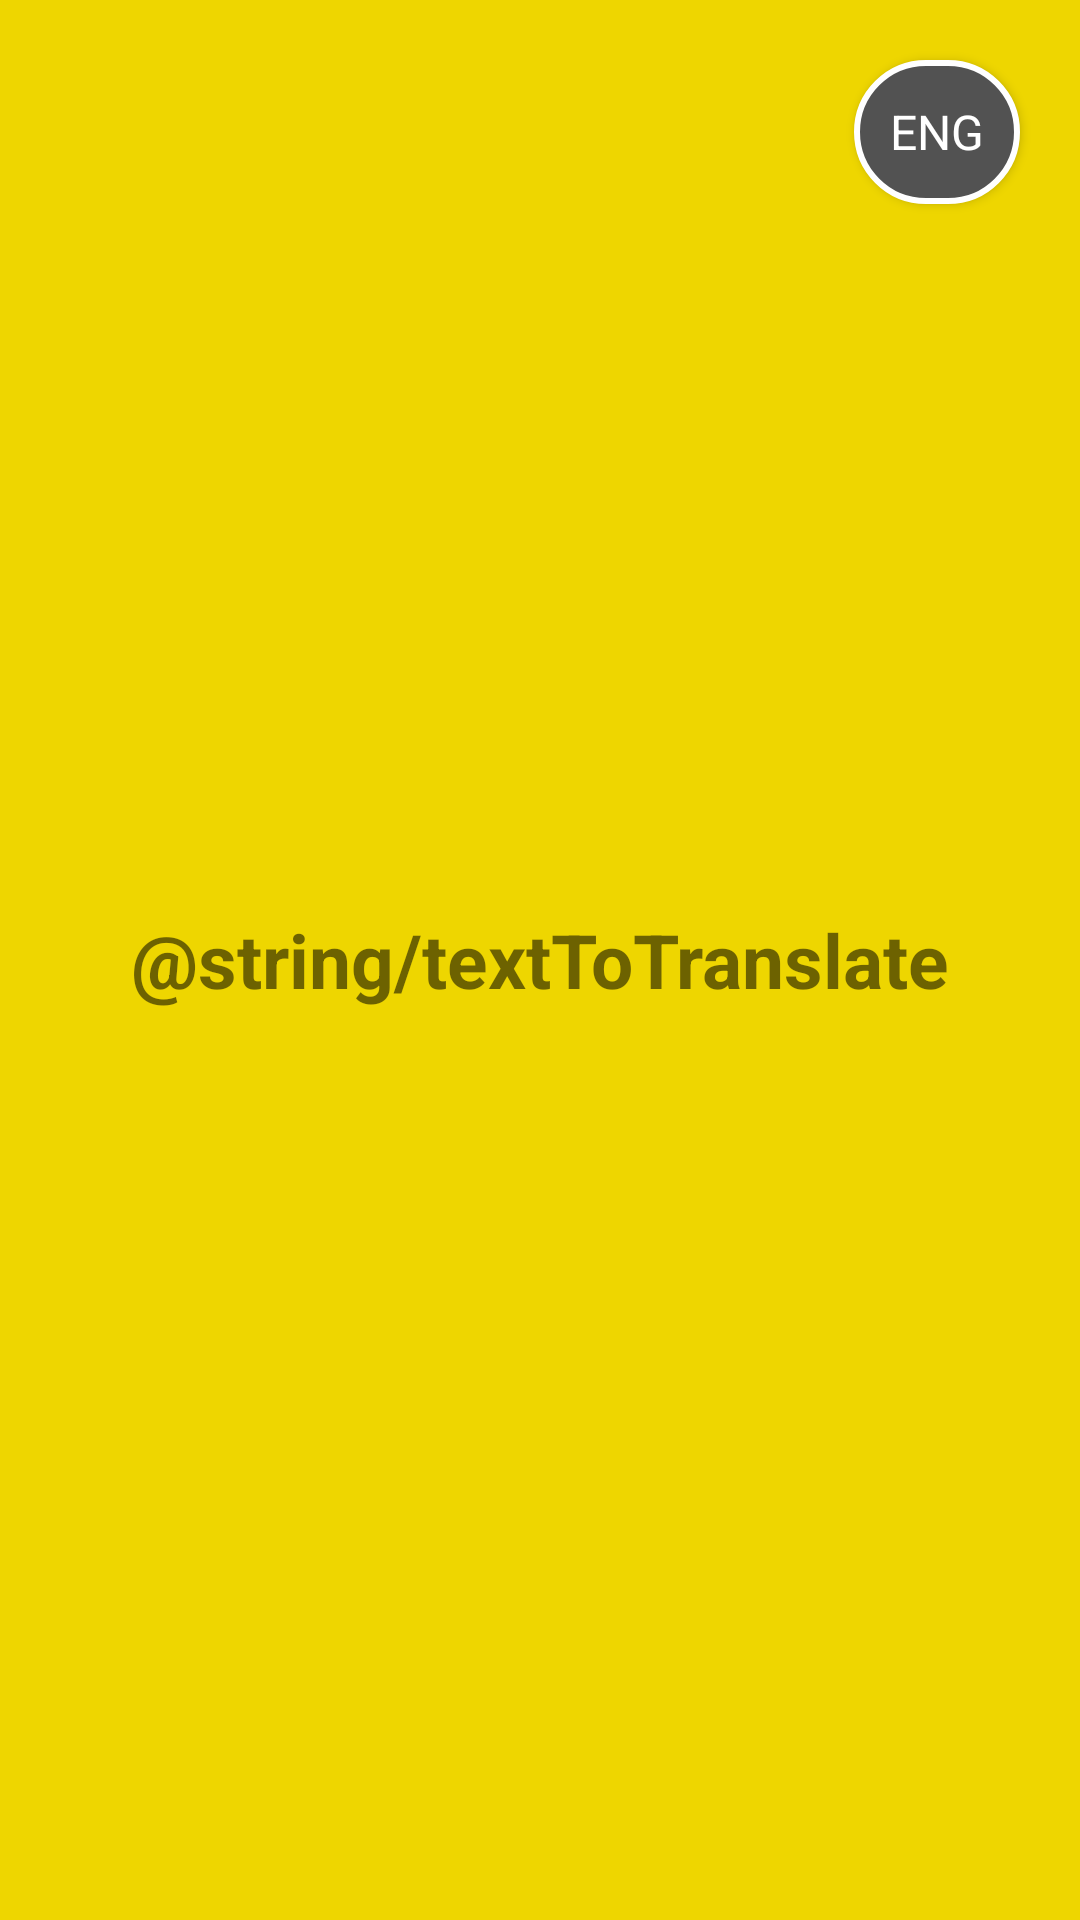

Layout XML and referenced resources for this Android screen:
<!-- AndroidManifest.xml: application theme Theme.MapPaddingActivity -->
<!-- res/layout/activity_language.xml -->
<?xml version="1.0" encoding="utf-8"?>
<RelativeLayout
    xmlns:android="http://schemas.android.com/apk/res/android"
    xmlns:app="http://schemas.android.com/apk/res-auto"
    xmlns:tools="http://schemas.android.com/tools"
    android:background="@color/purple_500"
    android:layout_width="match_parent"
    android:layout_height="match_parent"
    tools:context=".LanguageActivity">

    <androidx.appcompat.widget.AppCompatButton
        android:id="@+id/languageBtn"
        android:layout_width="wrap_content"
        android:layout_height="wrap_content"
        android:layout_alignParentTop="true"
        android:layout_alignParentEnd="true"
        android:layout_margin="20dp"
        android:textSize="16sp"
        android:textColor="@color/white"
        android:text="ENG"
        style="@style/button_back"

         />
    <TextView
        android:id="@+id/exampleText"
        android:layout_width="wrap_content"
        android:layout_height="wrap_content"
        android:layout_centerInParent="true"
        android:textSize="25sp"
        android:maxWidth="300dp"
        android:textStyle="bold"
        android:text="@string/textToTranslate"
        />


</RelativeLayout>
<!-- resources referenced by this layout -->
<resources>
  <color name="purple_500">#EED600</color>
  <color name="white">#FFFFFFFF</color>
  <string name="textToTranslate">Let it snow in this winter holiday.</string>
  <style name="button_back" parent="Widget.AppCompat.ActionButton">
          <item name="android:background">@drawable/button_view</item>
      </style>
  <style name="Theme.MapPaddingActivity" parent="Theme.MaterialComponents.DayNight.DarkActionBar">
          
          <item name="colorPrimary">@color/purple_500</item>
          <item name="colorPrimaryVariant">@color/purple_700</item>
          <item name="colorOnPrimary">@color/white</item>
          
          <item name="colorSecondary">@color/teal_200</item>
          <item name="colorSecondaryVariant">@color/teal_700</item>
          <item name="colorOnSecondary">@color/black</item>
          <item name="bottomSheetDialogTheme">@style/ThemeOverlay.Demo.BottomSheetDialog</item>
  
          
          <item name="android:statusBarColor" tools:targetApi="l">?attr/colorPrimaryVariant</item>
          
      </style>
  <!-- drawable button_view (drawable) -->
  <?xml version="1.0" encoding="utf-8"?>
  <selector xmlns:android="http://schemas.android.com/apk/res/android">
      <item android:state_pressed="true">
          <shape android:shape="rectangle">
              <corners android:radius="60dip"/>
              <stroke android:width="4dip" android:color="#F5F5F5"/>
              <solid android:color="#B2EED3FF"/>
          </shape>
      </item>
  
      <item >
          <shape android:shape="rectangle">
              <corners android:radius="60dip"/>
              <stroke android:width="2dip" android:color="#fff"/>
              <gradient android:angle="180" android:startColor="#525252" android:endColor="#525252"/>
          </shape>
      </item>
  </selector>
  <color name="purple_700">#EED600</color>
  <color name="teal_200">#FFFFFF</color>
  <color name="teal_700">#FF018786</color>
  <color name="black">#FF000000</color>
  <style name="ThemeOverlay.Demo.BottomSheetDialog" parent="@style/ThemeOverlay.MaterialComponents.BottomSheetDialog">
          <item name="bottomSheetStyle">@style/Widget.Demo.BottomSheet</item>
      </style>
  <style name="Widget.Demo.BottomSheet" parent="Widget.MaterialComponents.BottomSheet">
          <item name="shapeAppearanceOverlay">@style/ShapeAppearanceOverlay.Demo</item>
      </style>
  <style name="ShapeAppearanceOverlay.Demo" parent="">
          <item name="cornerSize">0dp</item>
          <item name="cornerFamilyTopRight">rounded</item>
          <item name="cornerFamilyTopLeft">rounded</item>
          <item name="cornerSizeTopLeft">30dp</item>
          <item name="cornerSizeTopRight">30dp</item>
  
      </style>
</resources>
